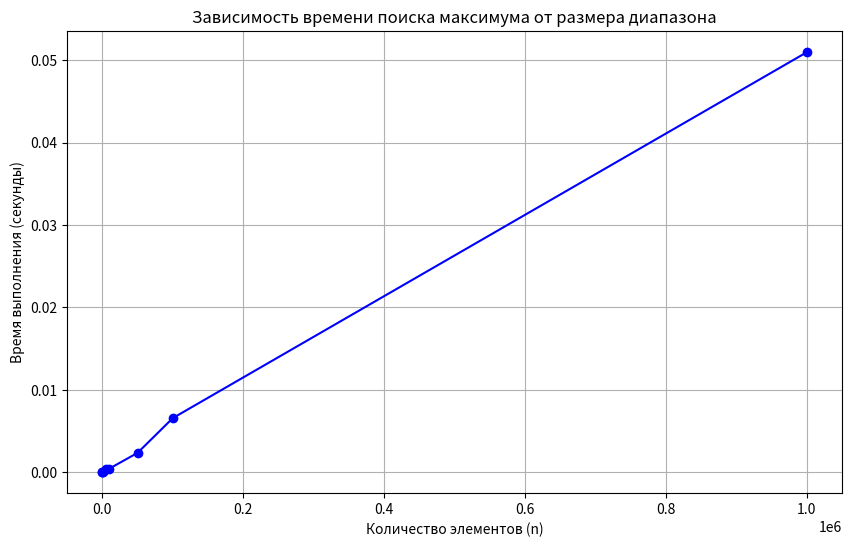
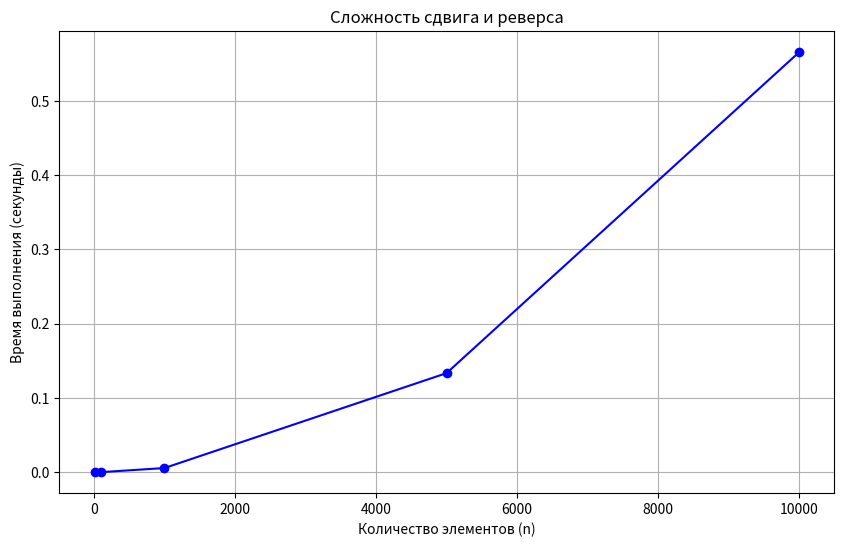

Write the Python code that produced these figures, in order.
import time
import matplotlib.pyplot as plt
import random

# Задача №1
# Напишите функцию max_in_range(arr, start, end), которая принимает на вход список и два индекса start и end,
# и возвращает максимальный элемент и две координаты (относительную и абсолютную) между start и end включительно.
# Абсолютная координата - отсчитывается от начала всего массива.
# Относительная координата - отсчитывается от начала рассматриваемого диапазона.

def max_in_range(arr: list[int], start: int, end: int) ->tuple[int, int, int]:

    if not isinstance(arr, list): raise TypeError("Нужен массив")
    if not arr: raise ValueError("Массив не должен быть пустым")
    if not isinstance(start, int): raise TypeError("Нужно целочисленное значение")
    if start >= len(arr) or start < 0: raise ValueError("Индекс Start не может быть большим либо меньшим длины списка")
    if not isinstance(end, int): raise TypeError("Нужно целочисленное значение")
    if end >= len(arr) or end < start: raise ValueError("Индекс End не может быть большим либо меньшим длины списка\n"
                                                        "либо меньше Start")

    average = arr[start:end + 1]
    max = average[0]
    i_max = 0
    for i in range(1, len(average)):
        if average[i] > max:
            max = average[i]
            i_max = i

    coord = start + i_max

    return (max, i_max, coord)

#  O(n) = (1+1+1+1) + 1 + 1 + n(1+1+1+1+1+1+1+1) + 1 + 1 + 1 => O(n) + 2 + O(n) + 3 = O(2n) + 5 = O(n)

if __name__ == "__main__":

    n_values = [10, 100, 1000, 5000, 10000, 50000, 100000, 1000000]
    start = 3
    end = 8
    times = []

    for n in n_values:

        test_arr = [random.randint(0, 1000) for _ in range(n)]
        start_time = time.perf_counter()
        max_in_range(test_arr, 0, n - 1)
        end_time = time.perf_counter()

        times.append(end_time - start_time)

    plt.figure(figsize=(10, 6))
    plt.plot(n_values, times, marker='o', linestyle='-', color='b')

    plt.title('Зависимость времени поиска максимума от размера диапазона')
    plt.xlabel('Количество элементов (n)')
    plt.ylabel('Время выполнения (секунды)')
    plt.grid(True)
    plt.show()


# Задача №2
# Напишите функцию rotate_and_reverse(arr, k), которая принимает на вход список и число k, и возвращает новый
# список, в котором сначала происходит циклический сдвиг вправо на k позиций, а затем инверсия всего списка.

def rotate_reverse(arr: list[int], k: int) -> list[int]:

    if not isinstance(arr, list): raise TypeError("Нужен массив")
    if not arr: raise ValueError("Массив не должен быть пустым")
    if not isinstance(k, int): raise TypeError("Нужно целочисленное значение")
    if k < 0: raise ValueError("Число должно быть большим либо равным нулю")

    arr_1 = arr.copy()
    k %= len(arr_1)
    lenht = (len(arr_1) - 1)

    for _ in range(k):
        buf = arr_1[lenht]

        for i in range(lenht, 0, -1):
            arr_1[i] = arr_1[i - 1]
        arr_1[0] = buf

    for i in range(len(arr_1) // 2):

        arr_1[i], arr_1[lenht - i] = arr_1[lenht - i], arr_1[i]


    return arr_1

# O(n) = 1 + 1 + 1 + 1 + 1 + 1 + (n*k) + 1 + 1 + 1 + 1 + 1 = 11 + (n*k) => O(n**2)

if __name__ == "__main__":

    n_values = [10, 100, 1000, 5000, 10000]
    start = 3
    end = 8
    times = []

    for n in n_values:

        test_arr = [random.randint(0, 1000) for _ in range(n)]
        start_time = time.perf_counter()
        rotate_reverse(test_arr, n // 10)
        end_time = time.perf_counter()

        times.append(end_time - start_time)

    plt.figure(figsize=(10, 6))
    plt.plot(n_values, times, marker='o', linestyle='-', color='b')

    plt.title('Сложность сдвига и реверса')
    plt.xlabel('Количество элементов (n)')
    plt.ylabel('Время выполнения (секунды)')
    plt.grid(True)
    plt.show()
